6-way image classification set "data" from GitHub (ritikjain51/Old-Projects); label vocabulary: Falcon 900, Airbus A380, Boeing 707, Boeing 737, Challenger 600, Hawk T1.

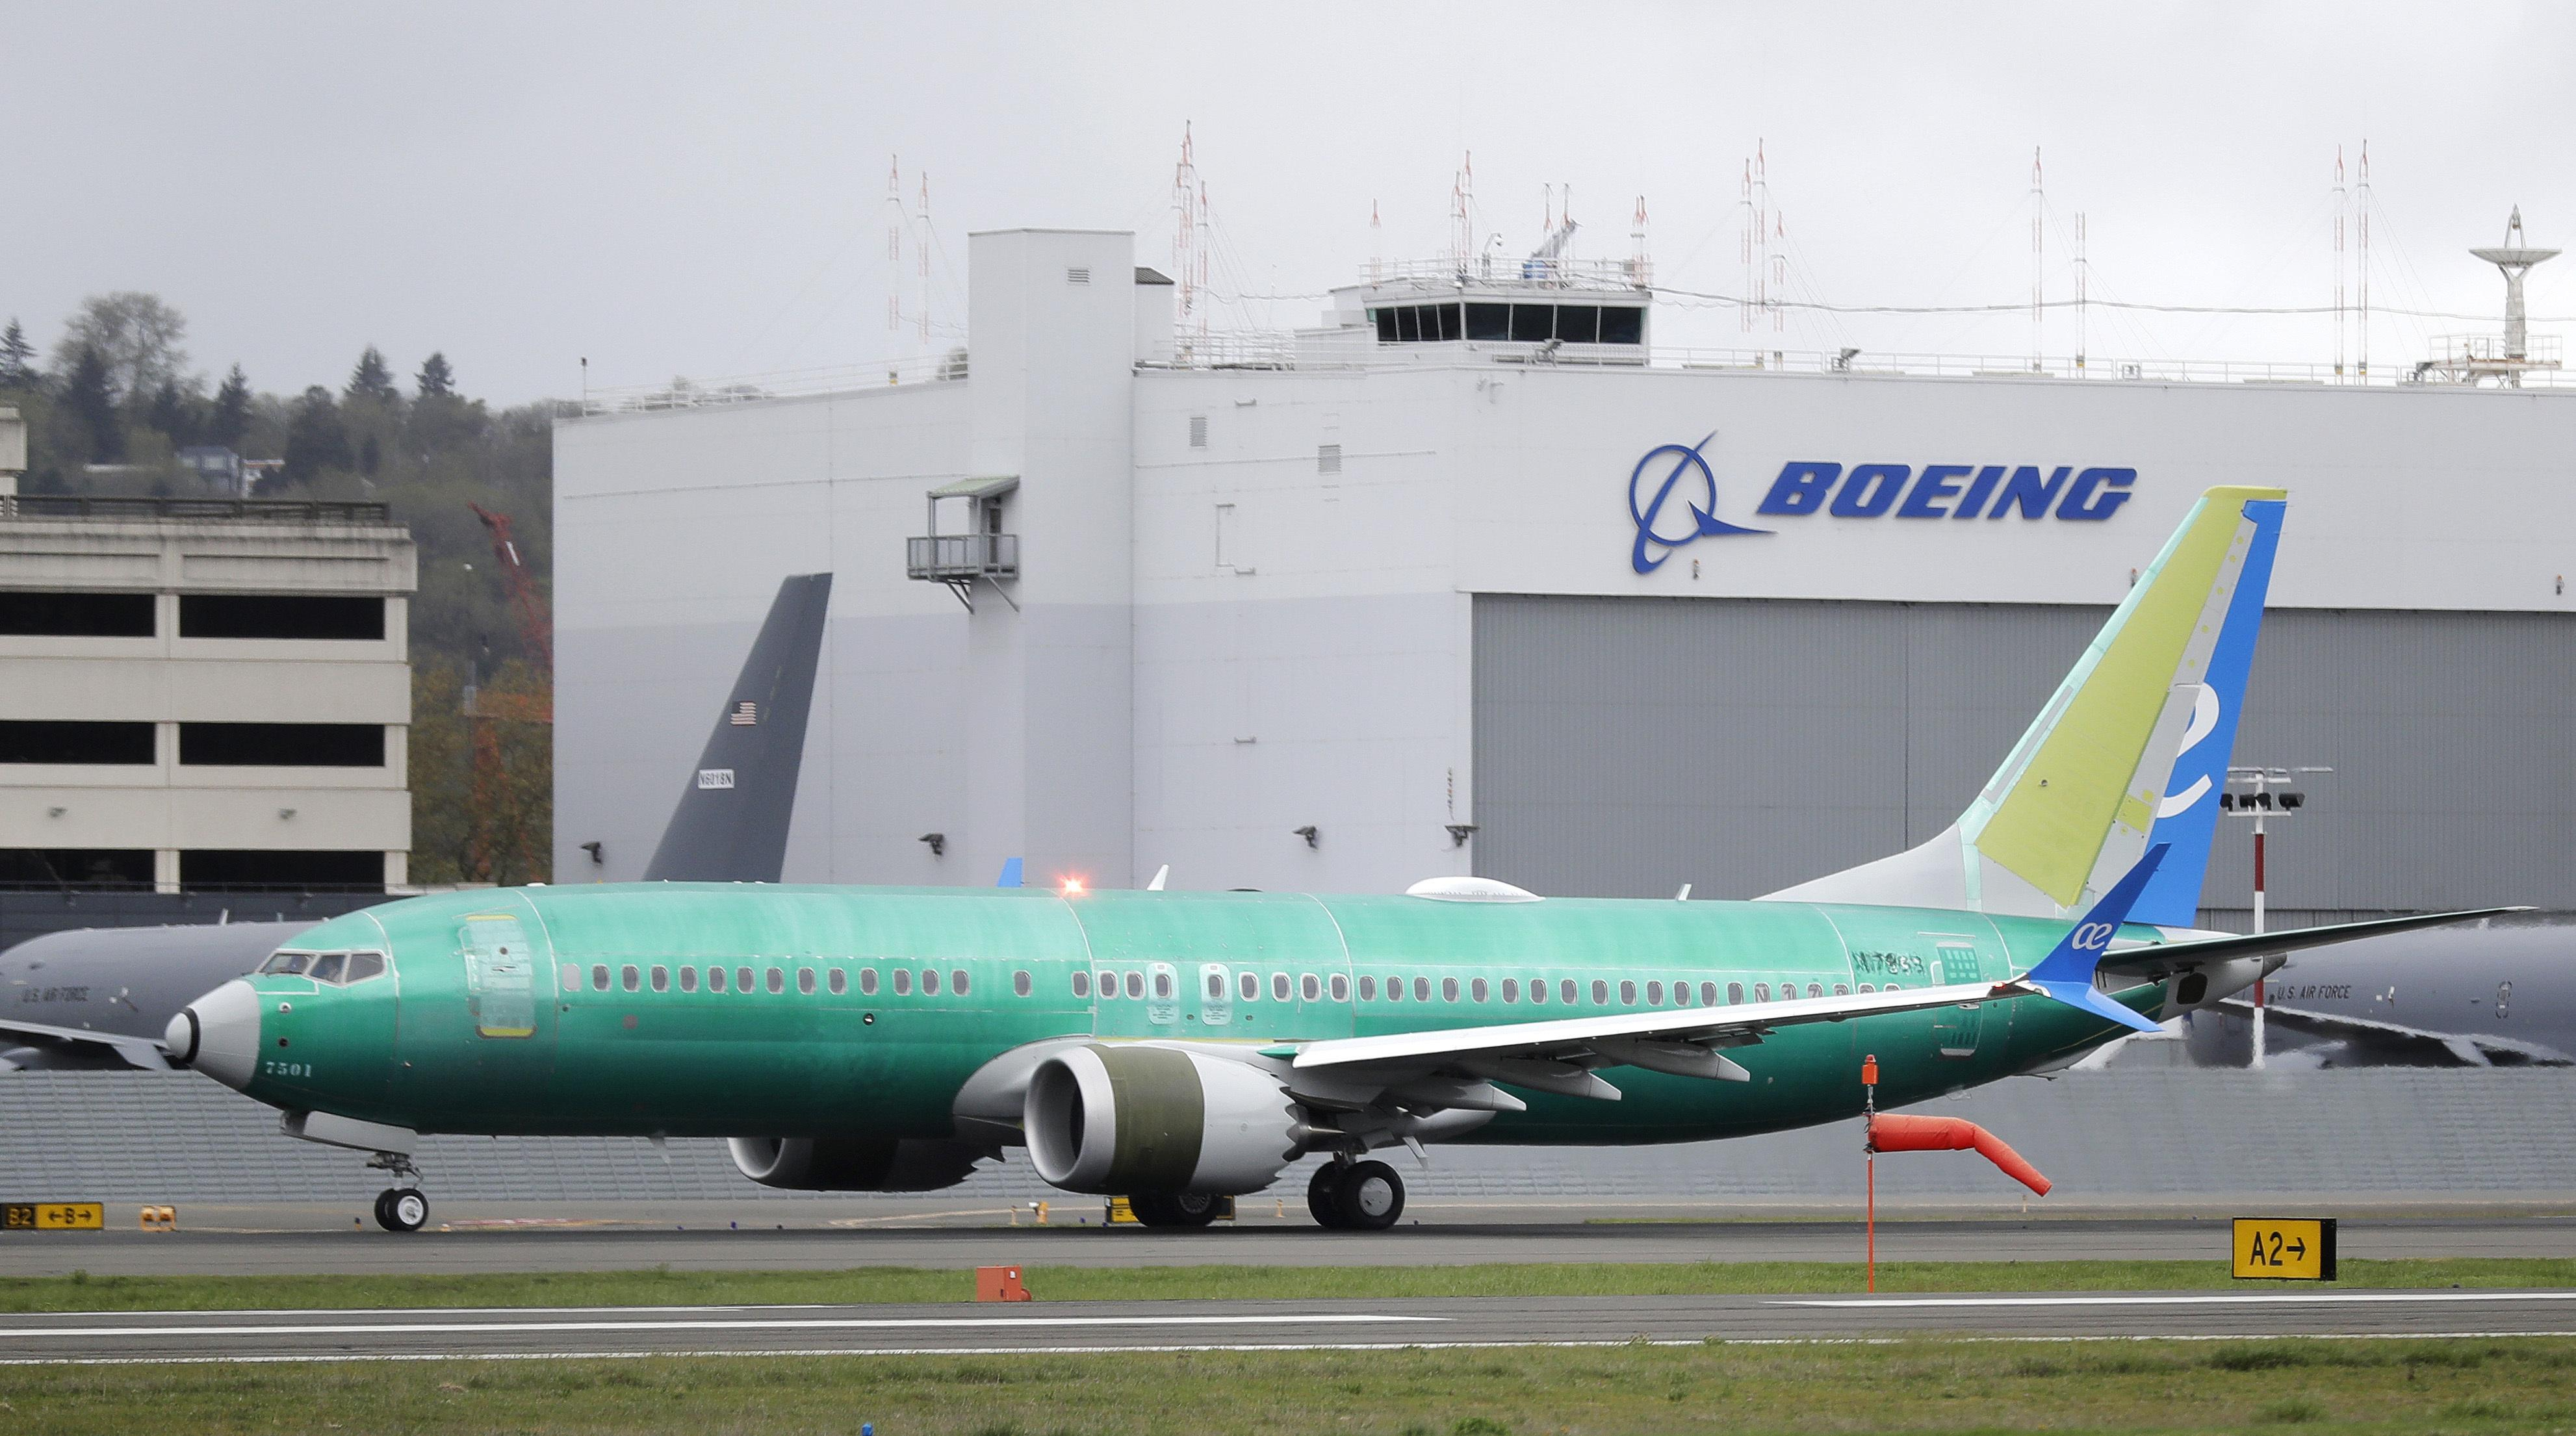
Label: Boeing 737

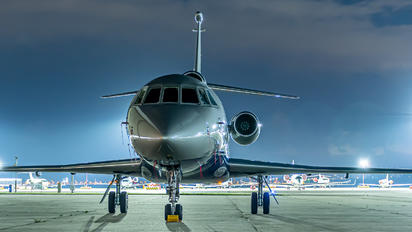
Label: Falcon 900

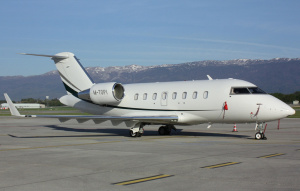
Label: Challenger 600

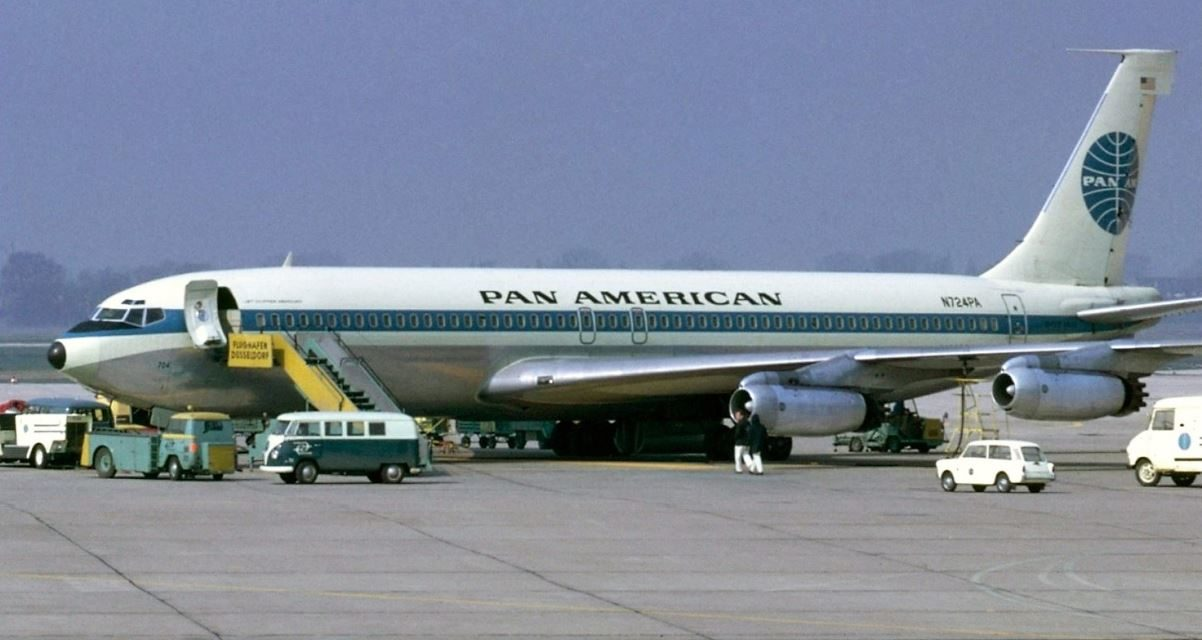
Label: Boeing 707

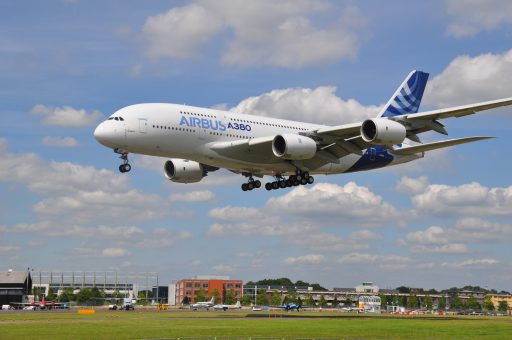
Label: Airbus A380

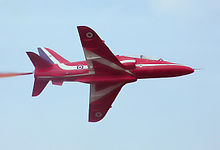
Label: Hawk T1
